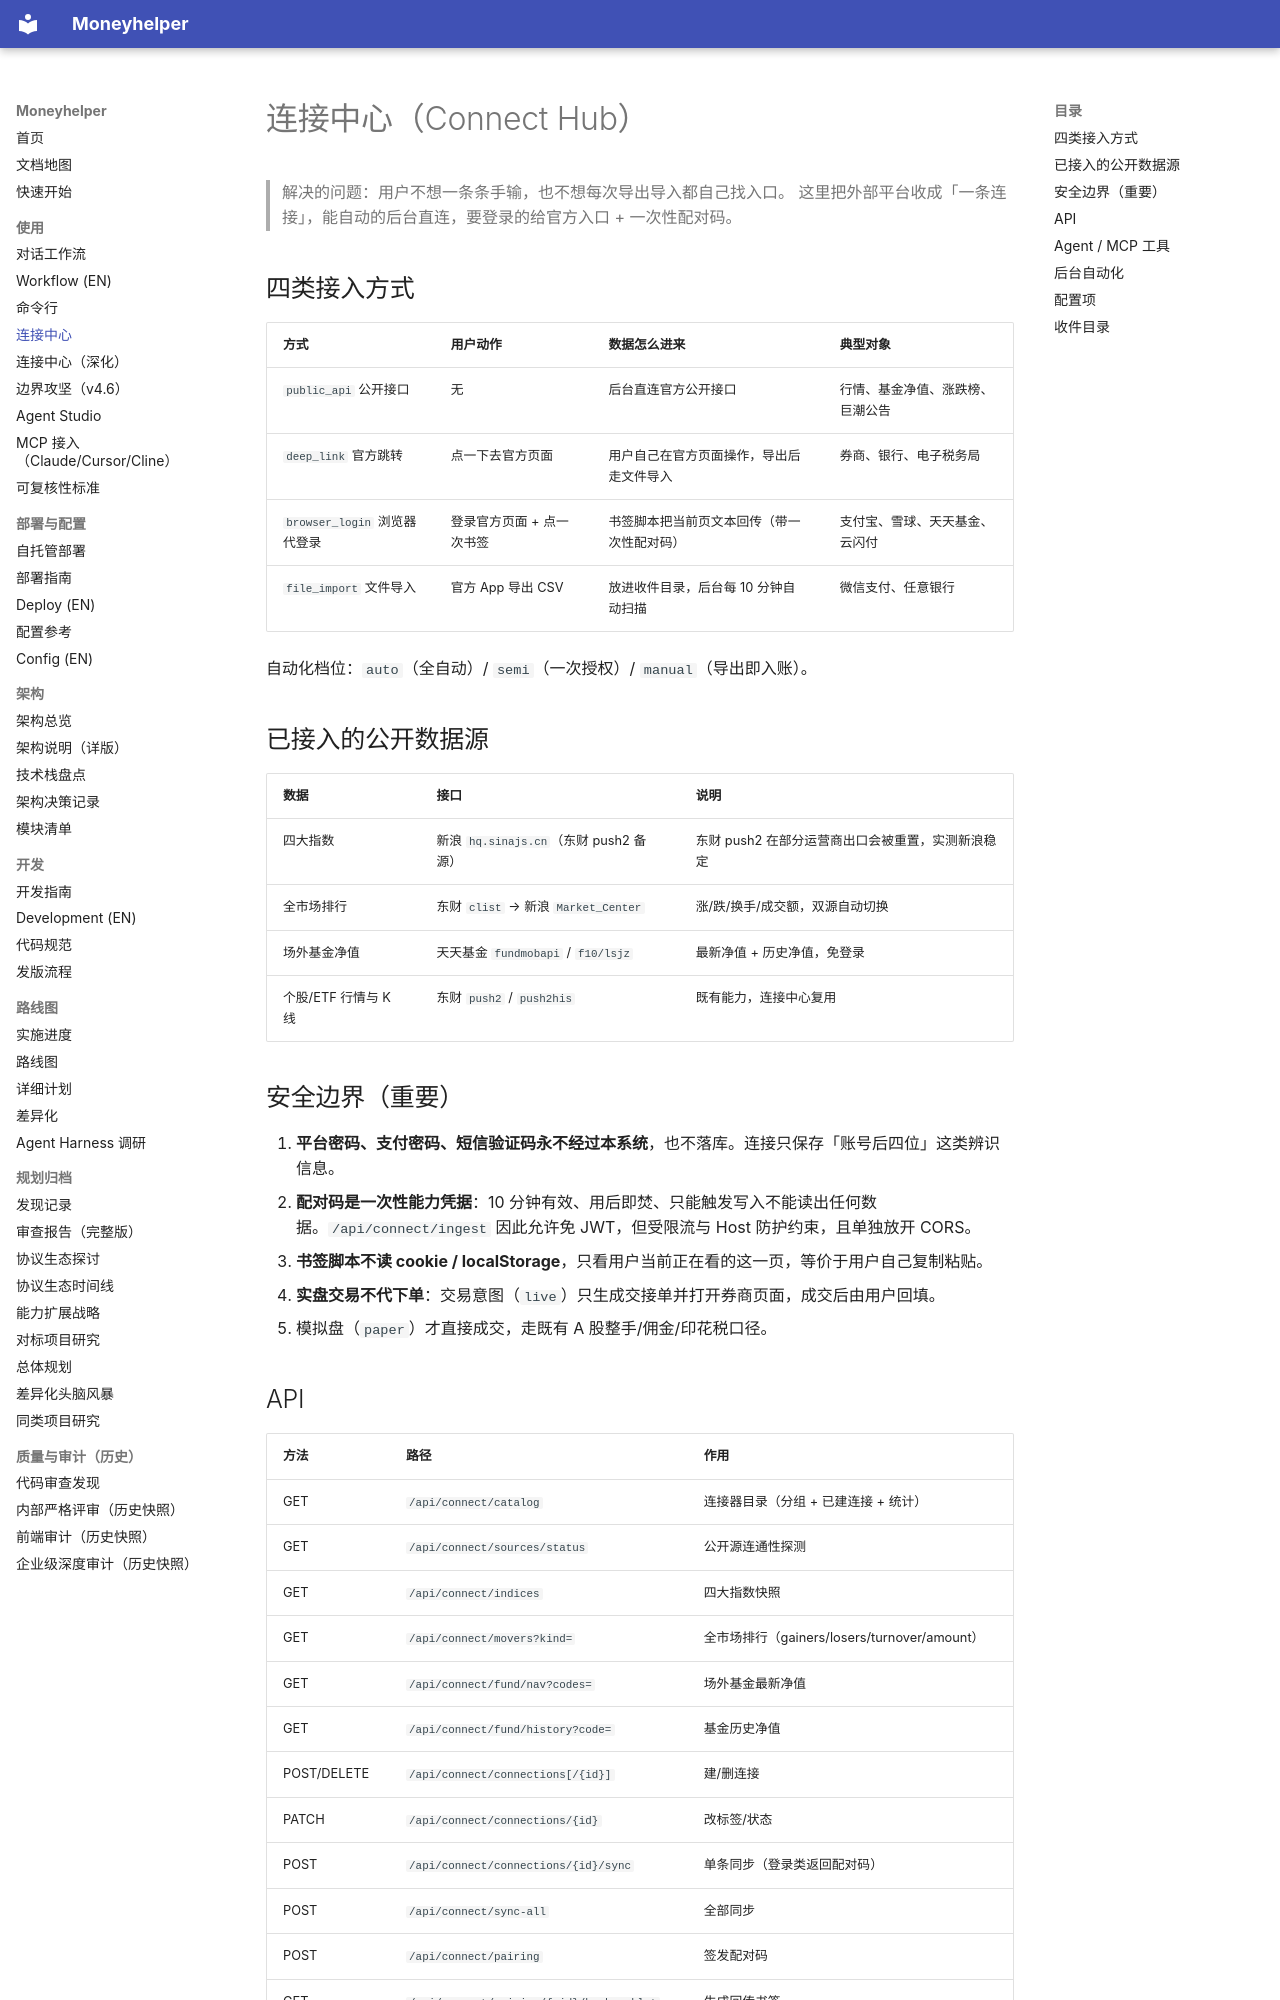

repository: badhope/moneyhelper · page: connect-hub/index.html · generator: mkdocs

# 连接中心（Connect Hub）

> 解决的问题：用户不想一条条手输，也不想每次导出导入都自己找入口。
> 这里把外部平台收成「一条连接」，能自动的后台直连，要登录的给官方入口 + 一次性配对码。

## 四类接入方式

| 方式 | 用户动作 | 数据怎么进来 | 典型对象 |
|---|---|---|---|
| `public_api` 公开接口 | 无 | 后台直连官方公开接口 | 行情、基金净值、涨跌榜、巨潮公告 |
| `deep_link` 官方跳转 | 点一下去官方页面 | 用户自己在官方页面操作，导出后走文件导入 | 券商、银行、电子税务局 |
| `browser_login` 浏览器代登录 | 登录官方页面 + 点一次书签 | 书签脚本把当前页文本回传（带一次性配对码） | 支付宝、雪球、天天基金、云闪付 |
| `file_import` 文件导入 | 官方 App 导出 CSV | 放进收件目录，后台每 10 分钟自动扫描 | 微信支付、任意银行 |

自动化档位：`auto`（全自动）/ `semi`（一次授权）/ `manual`（导出即入账）。

## 已接入的公开数据源

| 数据 | 接口 | 说明 |
|---|---|---|
| 四大指数 | 新浪 `hq.sinajs.cn`（东财 push2 备源） | 东财 push2 在部分运营商出口会被重置，实测新浪稳定 |
| 全市场排行 | 东财 `clist` → 新浪 `Market_Center` | 涨/跌/换手/成交额，双源自动切换 |
| 场外基金净值 | 天天基金 `fundmobapi` / `f10/lsjz` | 最新净值 + 历史净值，免登录 |
| 个股/ETF 行情与 K 线 | 东财 `push2` / `push2his` | 既有能力，连接中心复用 |

## 安全边界（重要）

1. **平台密码、支付密码、短信验证码永不经过本系统**，也不落库。连接只保存「账号后四位」这类辨识信息。
2. **配对码是一次性能力凭据**：10 分钟有效、用后即焚、只能触发写入不能读出任何数据。`/api/connect/ingest` 因此允许免 JWT，但受限流与 Host 防护约束，且单独放开 CORS。
3. **书签脚本不读 cookie / localStorage**，只看用户当前正在看的这一页，等价于用户自己复制粘贴。
4. **实盘交易不代下单**：交易意图（`live`）只生成交接单并打开券商页面，成交后由用户回填。
5. 模拟盘（`paper`）才直接成交，走既有 A 股整手/佣金/印花税口径。
